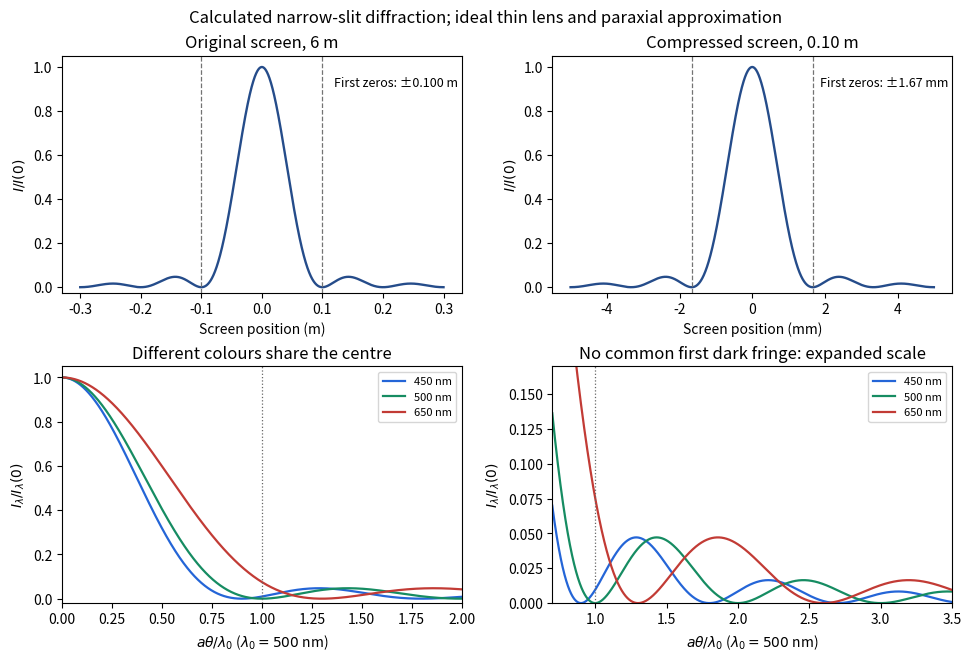

The matplotlib source for this figure:
"""Original monochromatic and polychromatic single-slit plots.
Python 3.14, NumPy, Matplotlib; PNG basename is written to cwd.
"""
import numpy as np
import matplotlib.pyplot as plt
slit=30e-6; wave=500e-9
fig,axes=plt.subplots(2,2,figsize=(9.6,6.5),layout='constrained')
for ax,d,scale,title in [(axes[0,0],6.,1.,'Original screen, 6 m'),(axes[0,1],.1,1000.,'Compressed screen, 0.10 m')]:
 y=np.linspace(-3*d*wave/slit,3*d*wave/slit,3001);intensity=np.sinc(slit*y/(d*wave))**2
 ax.plot(y*scale,intensity,color='#254c8a',lw=1.7)
 for sign in [-1,1]:ax.axvline(sign*d*wave/slit*scale,color='0.45',ls='--',lw=.9)
 ax.set(xlabel='Screen position ('+('m' if scale==1 else 'mm')+')',ylabel=r'$I/I(0)$',title=title,ylim=(-.025,1.05))
 ax.text(.99,.87,'First zeros: '+('±0.100 m' if scale==1 else '±1.67 mm'),ha='right',transform=ax.transAxes,fontsize=9)
u=np.linspace(0,4,4001)
for ax,title in [(axes[1,0],'Different colours share the centre'),(axes[1,1],'No common first dark fringe: expanded scale')]:
 for wavelength,color in [(450e-9,'#2465d7'),(500e-9,'#168c62'),(650e-9,'#c23b35')]:
  ax.plot(u,np.sinc(u*wave/wavelength)**2,color=color,label=f'{wavelength*1e9:.0f} nm',lw=1.6)
 ax.axvline(1,color='0.4',ls=':',lw=.9)
 ax.set(xlabel=r'$a\theta/\lambda_0$ ($\lambda_0=500$ nm)',ylabel=r'$I_\lambda/I_\lambda(0)$',title=title)
 ax.legend(fontsize=8)
axes[1,0].set(xlim=(0,2),ylim=(-.02,1.05));axes[1,1].set(xlim=(.7,3.5),ylim=(0,.17))
fig.suptitle('Calculated narrow-slit diffraction; ideal thin lens and paraxial approximation',fontsize=12)
fig.savefig('paper-1-ia2013-slit-patterns.png',dpi=140,facecolor='white')
